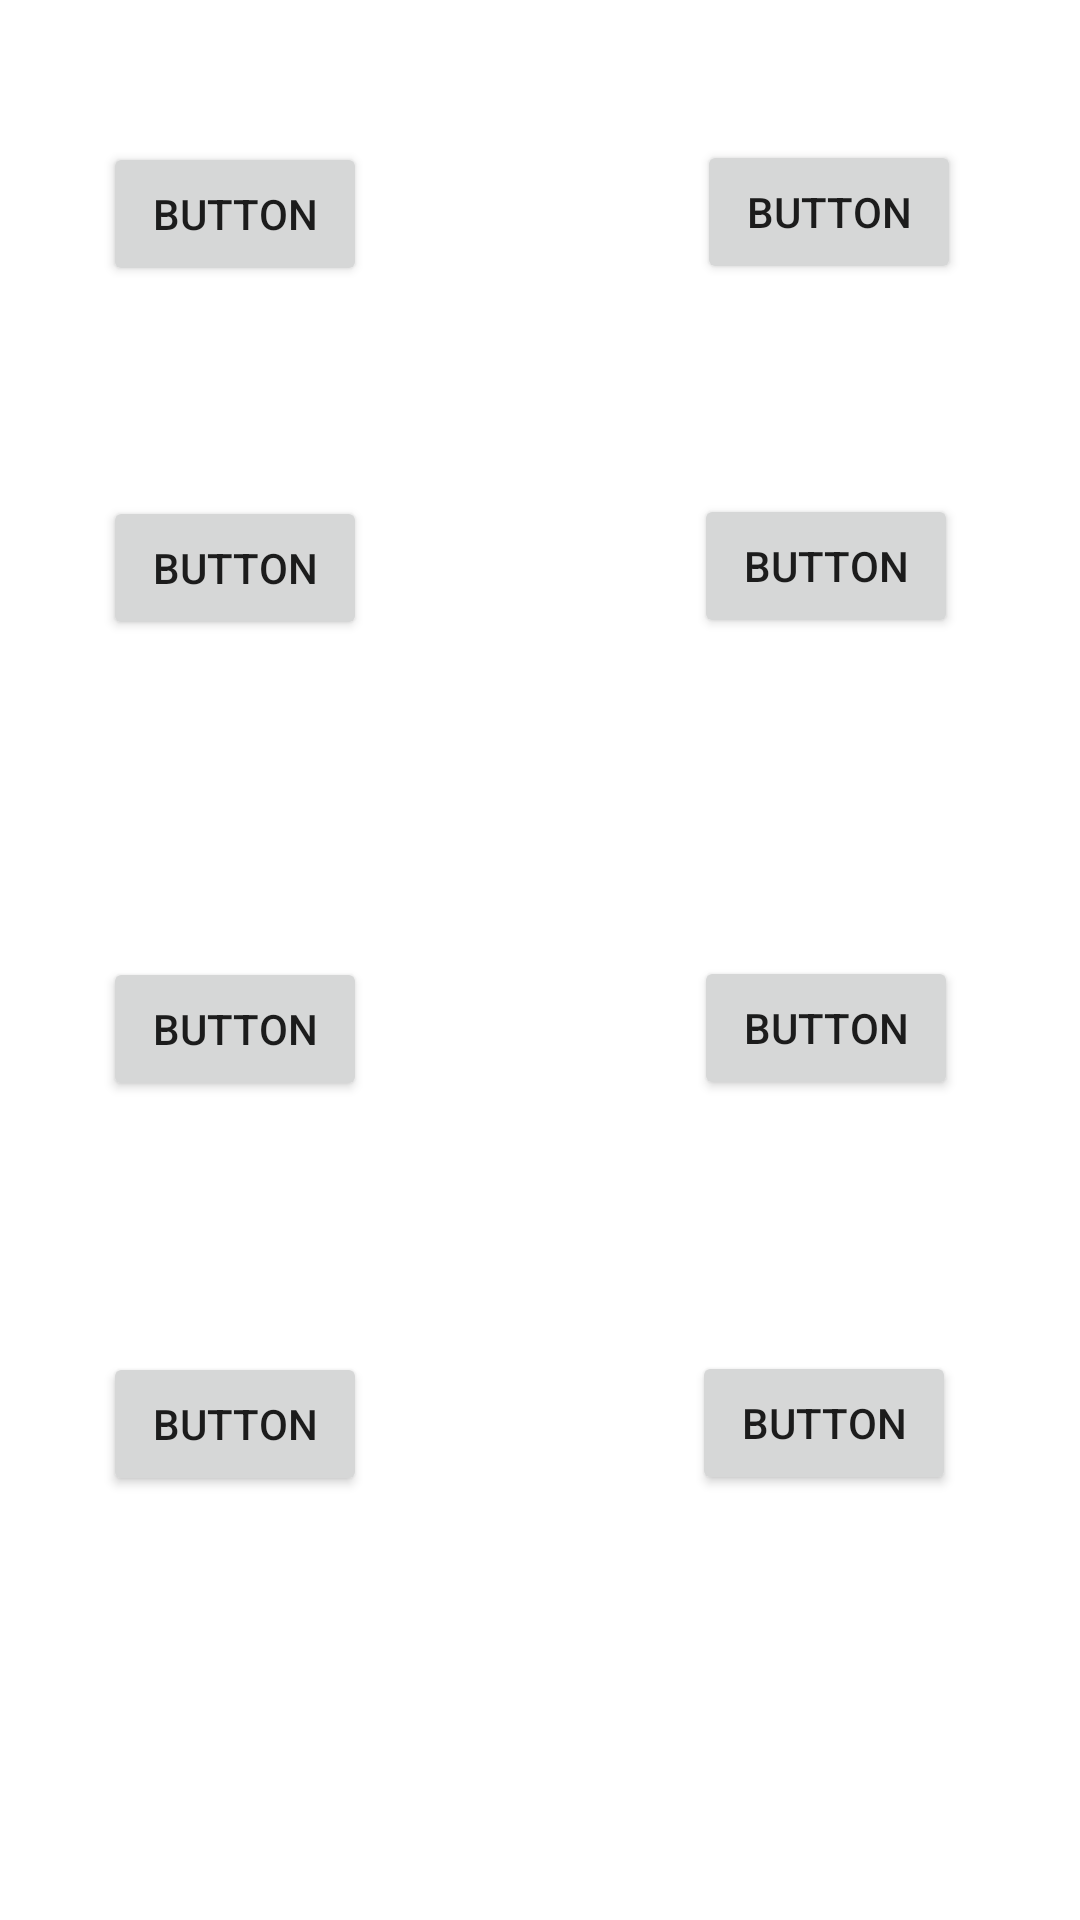

Android layout source for this screen:
<!-- AndroidManifest.xml: application theme Theme.MathTrainer -->
<!-- res/layout/activity_trainer.xml -->
<?xml version="1.0" encoding="utf-8"?>
<androidx.constraintlayout.widget.ConstraintLayout xmlns:android="http://schemas.android.com/apk/res/android"
    xmlns:app="http://schemas.android.com/apk/res-auto"
    xmlns:tools="http://schemas.android.com/tools"
    android:layout_width="match_parent"
    android:layout_height="match_parent"
    tools:context=".InOrderMode.InOrderLogic.Misc.Trainer">


    <Button
        android:id="@+id/trainer1"
        android:layout_width="wrap_content"
        android:layout_height="wrap_content"
        android:text="Button"
        app:layout_constraintBottom_toBottomOf="parent"
        app:layout_constraintEnd_toEndOf="parent"
        app:layout_constraintHorizontal_bias="0.126"
        app:layout_constraintStart_toStartOf="parent"
        app:layout_constraintTop_toTopOf="parent"
        app:layout_constraintVertical_bias="0.08" />

    <Button
        android:id="@+id/trainer2"
        android:layout_width="wrap_content"
        android:layout_height="wrap_content"
        android:text="Button"
        app:layout_constraintBottom_toBottomOf="parent"
        app:layout_constraintEnd_toEndOf="parent"
        app:layout_constraintHorizontal_bias="0.126"
        app:layout_constraintStart_toStartOf="parent"
        app:layout_constraintTop_toBottomOf="@+id/trainer1"
        app:layout_constraintVertical_bias="0.141" />

    <Button
        android:id="@+id/trainer3"
        android:layout_width="wrap_content"
        android:layout_height="wrap_content"
        android:text="Button"
        app:layout_constraintBottom_toBottomOf="parent"
        app:layout_constraintEnd_toEndOf="parent"
        app:layout_constraintHorizontal_bias="0.126"
        app:layout_constraintStart_toStartOf="parent"
        app:layout_constraintTop_toBottomOf="@+id/trainer2"
        app:layout_constraintVertical_bias="0.279" />

    <Button
        android:id="@+id/trainer4"
        android:layout_width="wrap_content"
        android:layout_height="wrap_content"
        android:text="Button"
        app:layout_constraintBottom_toBottomOf="parent"
        app:layout_constraintEnd_toEndOf="parent"
        app:layout_constraintHorizontal_bias="0.126"
        app:layout_constraintStart_toStartOf="parent"
        app:layout_constraintTop_toBottomOf="@+id/trainer3"
        app:layout_constraintVertical_bias="0.372" />


    <Button
        android:id="@+id/trainer5"
        android:layout_width="wrap_content"
        android:layout_height="wrap_content"
        android:text="Button"
        app:layout_constraintBottom_toBottomOf="parent"
        app:layout_constraintEnd_toEndOf="parent"
        app:layout_constraintHorizontal_bias="0.854"
        app:layout_constraintStart_toStartOf="parent"
        app:layout_constraintTop_toTopOf="parent"
        app:layout_constraintVertical_bias="0.079" />

    <Button
        android:id="@+id/trainer6"
        android:layout_width="wrap_content"
        android:layout_height="wrap_content"
        android:text="Button"
        app:layout_constraintBottom_toBottomOf="parent"
        app:layout_constraintEnd_toEndOf="parent"
        app:layout_constraintHorizontal_bias="0.851"
        app:layout_constraintStart_toStartOf="parent"
        app:layout_constraintTop_toBottomOf="@+id/trainer5"
        app:layout_constraintVertical_bias="0.141" />

    <Button
        android:id="@+id/trainer7"
        android:layout_width="wrap_content"
        android:layout_height="wrap_content"
        android:text="Button"
        app:layout_constraintBottom_toBottomOf="parent"
        app:layout_constraintEnd_toEndOf="parent"
        app:layout_constraintHorizontal_bias="0.851"
        app:layout_constraintStart_toStartOf="parent"
        app:layout_constraintTop_toBottomOf="@+id/trainer6"
        app:layout_constraintVertical_bias="0.279" />

    <Button
        android:id="@+id/trainer8"
        android:layout_width="wrap_content"
        android:layout_height="wrap_content"
        android:text="Button"
        app:layout_constraintBottom_toBottomOf="parent"
        app:layout_constraintEnd_toEndOf="parent"
        app:layout_constraintHorizontal_bias="0.848"
        app:layout_constraintStart_toStartOf="parent"
        app:layout_constraintTop_toBottomOf="@+id/trainer7"
        app:layout_constraintVertical_bias="0.372" />
</androidx.constraintlayout.widget.ConstraintLayout>
<!-- resources referenced by this layout -->
<resources>
  <style name="Theme.MathTrainer" parent="Theme.MaterialComponents.DayNight.NoActionBar">
           Primary brand color.
          <item name="colorPrimary">@color/teal_700</item>
          <item name="colorPrimaryVariant">@color/purple_700</item>
          <item name="colorOnPrimary">@color/white</item>
          
          <item name="colorSecondary">@color/teal_200</item>
          <item name="colorSecondaryVariant">@color/teal_700</item>
          <item name="colorOnSecondary">@color/black</item>
          
          <item name="android:statusBarColor">?attr/colorPrimaryVariant</item>
           Customize your theme here.
      </style>
  <!-- not gathered from this repository: default colours our renderer supplied (Android Studio template values) -->
  <color name="purple_700">#FF3700B3</color>
  <color name="teal_200">#FF03DAC5</color>
  <color name="teal_700">#FF018786</color>
  <color name="black">#FF000000</color>
  <color name="white">#FFFFFFFF</color>
</resources>
